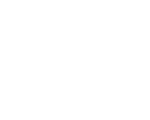
t = 0.00 s
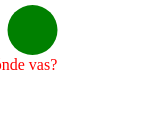
t = 0.75 s
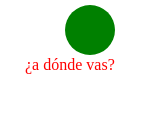
t = 1.50 s
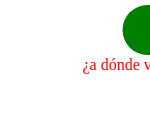
t = 2.25 s

The animated SVG that drew these frames (rendered in a browser with its animation timeline set to each time). Animation: 2 SMIL elements (animate=2); one cycle of 3.00 s, repeats indefinitely.

<svg version="1.1" width="150" height="120" xmlns="http://www.w3.org/2000/svg">
    <circle cx="-25" cy="30" r="25" fill="green">
        <animate attributeName="cx" from="-25" to="205" 
            begin="0s" dur="3s" repeatCount="indefinite" />
    </circle>
    <text x="-90" y="70" fill="red">
        <animate attributeName="x" from="-90" to="140" 
            begin="0s" dur="3s" repeatCount="indefinite" />
        ¿a dónde vas?
    </text>
</svg>
